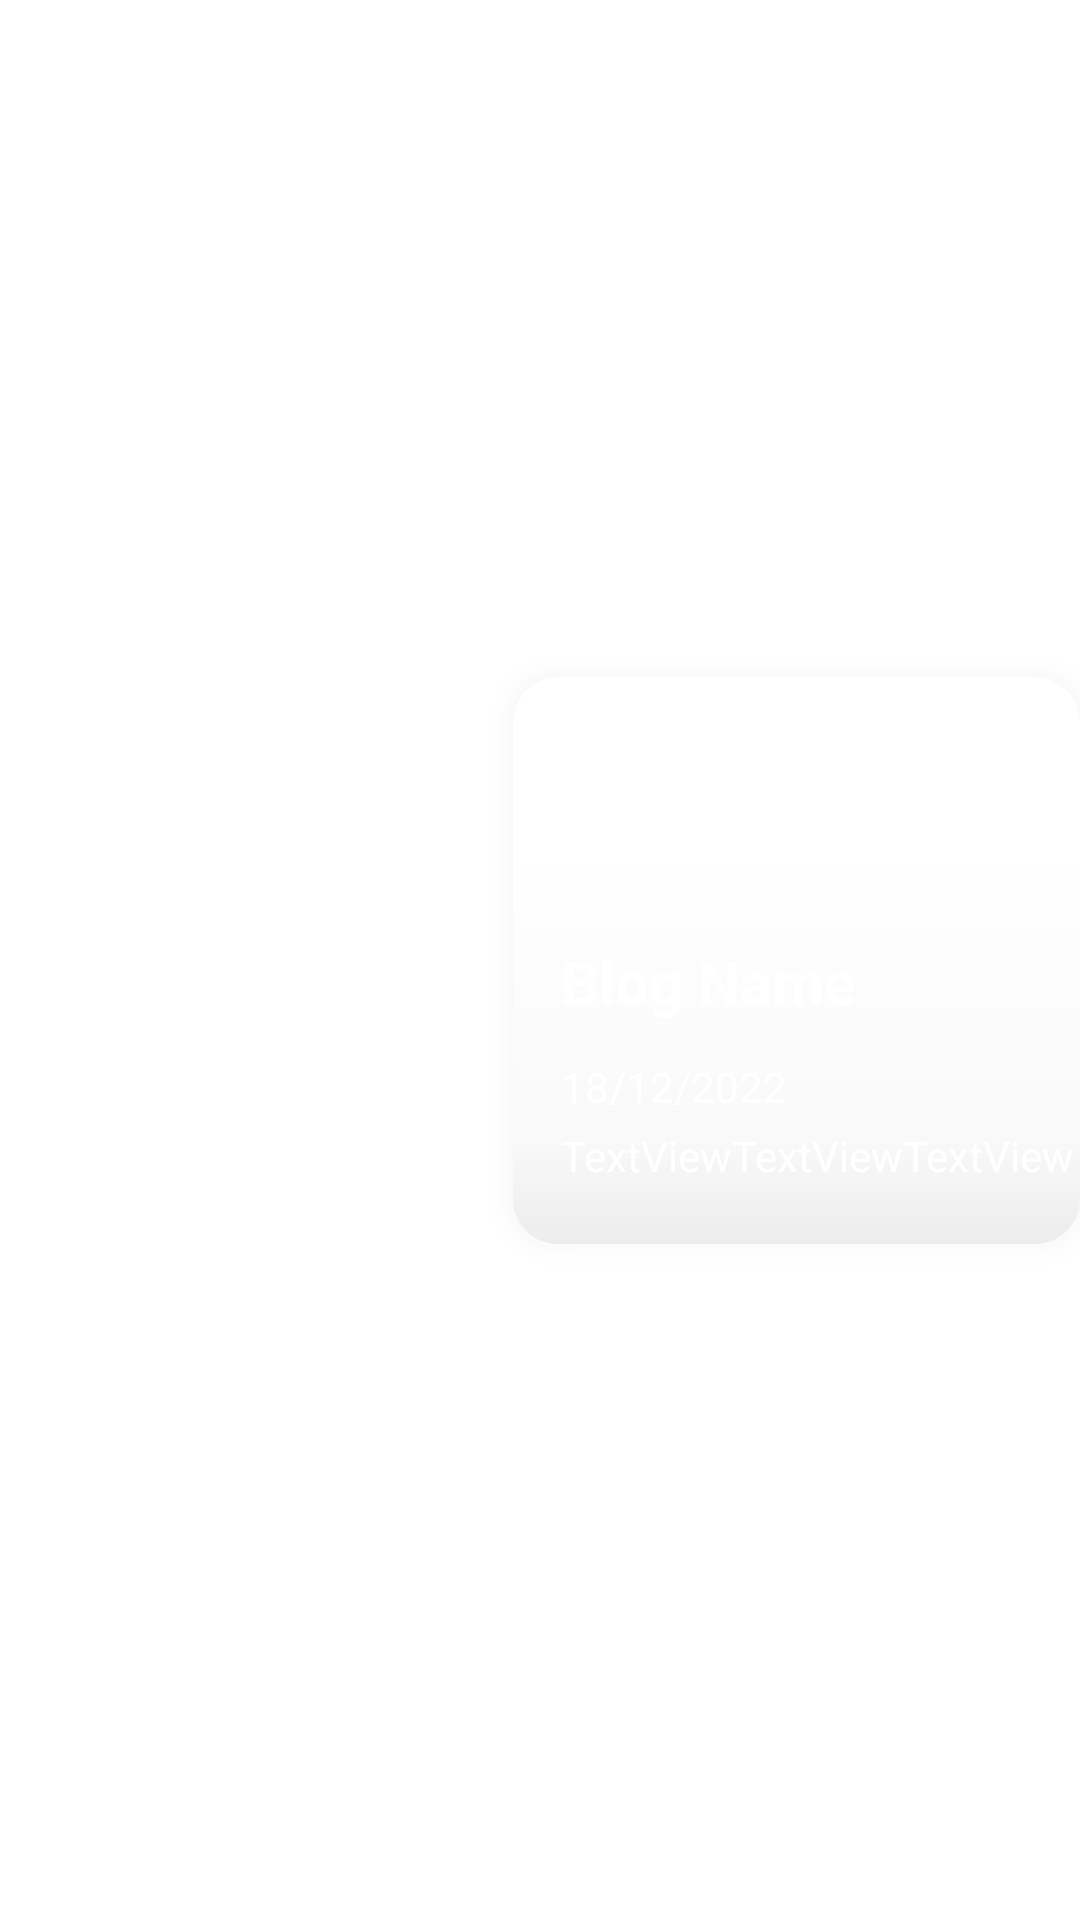

Layout XML and referenced resources for this Android screen:
<!-- AndroidManifest.xml: application theme Theme.Blog -->
<!-- res/layout/recent_blog_item.xml -->
<?xml version="1.0" encoding="utf-8"?>
<androidx.constraintlayout.widget.ConstraintLayout xmlns:android="http://schemas.android.com/apk/res/android"
    xmlns:app="http://schemas.android.com/apk/res-auto"
    xmlns:tools="http://schemas.android.com/tools"
    android:layout_width="200dp"
    android:layout_height="250dp"
    android:layout_margin="20dp"
    android:animateLayoutChanges="true"
    android:elevation="20dp">


    <androidx.cardview.widget.CardView
        android:layout_width="wrap_content"
        android:layout_height="wrap_content"
        android:layout_marginTop="8dp"
        android:layout_marginBottom="8dp"
        android:outlineSpotShadowColor="@color/white"
        app:cardBackgroundColor="@color/white"
        app:cardCornerRadius="15dp"
        app:cardElevation="20dp"
        app:layout_constraintBottom_toBottomOf="parent"
        app:layout_constraintEnd_toEndOf="parent"
        app:layout_constraintHorizontal_bias="1.0"
        app:layout_constraintStart_toStartOf="parent"
        app:layout_constraintTop_toTopOf="parent">

        <ImageView
            android:id="@+id/blogimg"
            android:layout_width="match_parent"
            android:layout_height="match_parent"
            android:scaleType="fitXY"
            app:srcCompat="@drawable/_021_10_13_16_41_41" />


        <androidx.constraintlayout.widget.ConstraintLayout
            android:layout_width="match_parent"
            android:layout_height="189dp"
            android:background="@drawable/shadow"
            android:translationY="60dp">

            <TextView
                android:id="@+id/Date"
                android:layout_width="wrap_content"
                android:layout_height="wrap_content"
                android:layout_marginStart="16dp"
                android:layout_marginTop="12dp"
                android:text="18/12/2022"
                android:textColor="@color/white"
                app:layout_constraintStart_toStartOf="parent"
                app:layout_constraintTop_toBottomOf="@+id/Blog_name" />

            <TextView
                android:id="@+id/Blog_name"
                android:layout_width="wrap_content"
                android:layout_height="wrap_content"
                android:layout_marginStart="16dp"
                android:layout_marginTop="28dp"
                android:text="Blog Name"
                android:textAppearance="@style/TextAppearance.AppCompat.Body1"
                android:textColor="#FAFFFFFF"
                android:textSize="20sp"
                android:textStyle="bold"
                app:layout_constraintStart_toStartOf="parent"
                app:layout_constraintTop_toTopOf="parent" />

            <TextView
                android:id="@+id/Blog_text"
                android:layout_width="173dp"
                android:layout_height="40dp"
                android:layout_marginStart="16dp"
                android:layout_marginTop="4dp"
                android:text="TextViewTextViewTextView"
                android:textColor="#FFFFFF"
                app:layout_constraintStart_toStartOf="parent"
                app:layout_constraintTop_toBottomOf="@+id/Date" />

            <Button
                android:id="@+id/BtnRecent"
                android:layout_width="56dp"
                android:layout_height="32dp"
                android:layout_marginEnd="12dp"
                android:layout_marginBottom="16dp"

                android:background="@drawable/btn_background"
                android:text="->"
                app:backgroundTint="@null"
                app:layout_constraintBottom_toBottomOf="parent"
                app:layout_constraintEnd_toEndOf="parent" />
        </androidx.constraintlayout.widget.ConstraintLayout>

    </androidx.cardview.widget.CardView>
</androidx.constraintlayout.widget.ConstraintLayout>
<!-- resources referenced by this layout -->
<resources>
  <color name="white">#FFFFFFFF</color>
  <!-- drawable btn_background (drawable) -->
  <?xml version="1.0" encoding="utf-8"?>
  <shape xmlns:android="http://schemas.android.com/apk/res/android" >
  
          <solid android:color="#20B4BD" />
          <corners android:radius="25dp" />
  
  </shape>
  <!-- drawable shadow (drawable) -->
  <?xml version="1.0" encoding="utf-8"?>
  <shape xmlns:android="http://schemas.android.com/apk/res/android" >
  
  
  
      <gradient
  
          android:angle="10"
  
          android:startColor="#00E6E6E6"
          android:centerColor="#3EE6E6E6"
          android:endColor="#659A9A9A"
          android:type="linear" />
  
  
  </shape>
  <style name="Theme.Blog" parent="Theme.MaterialComponents.DayNight.NoActionBar">
          
          <item name="colorPrimary">@color/purple_500</item>
          <item name="colorPrimaryVariant">@color/purple_700</item>
          <item name="colorOnPrimary">@color/white</item>
          
          <item name="colorSecondary">@color/teal_200</item>
          <item name="colorSecondaryVariant">@color/teal_700</item>
          <item name="colorOnSecondary">@color/black</item>
          
          <item name="android:statusBarColor">#00BCD4</item>
          
      </style>
  <color name="purple_500">#FF6200EE</color>
  <color name="purple_700">#FF3700B3</color>
  <color name="teal_200">#FF03DAC5</color>
  <color name="teal_700">#FF018786</color>
  <color name="black">#FF000000</color>
</resources>
